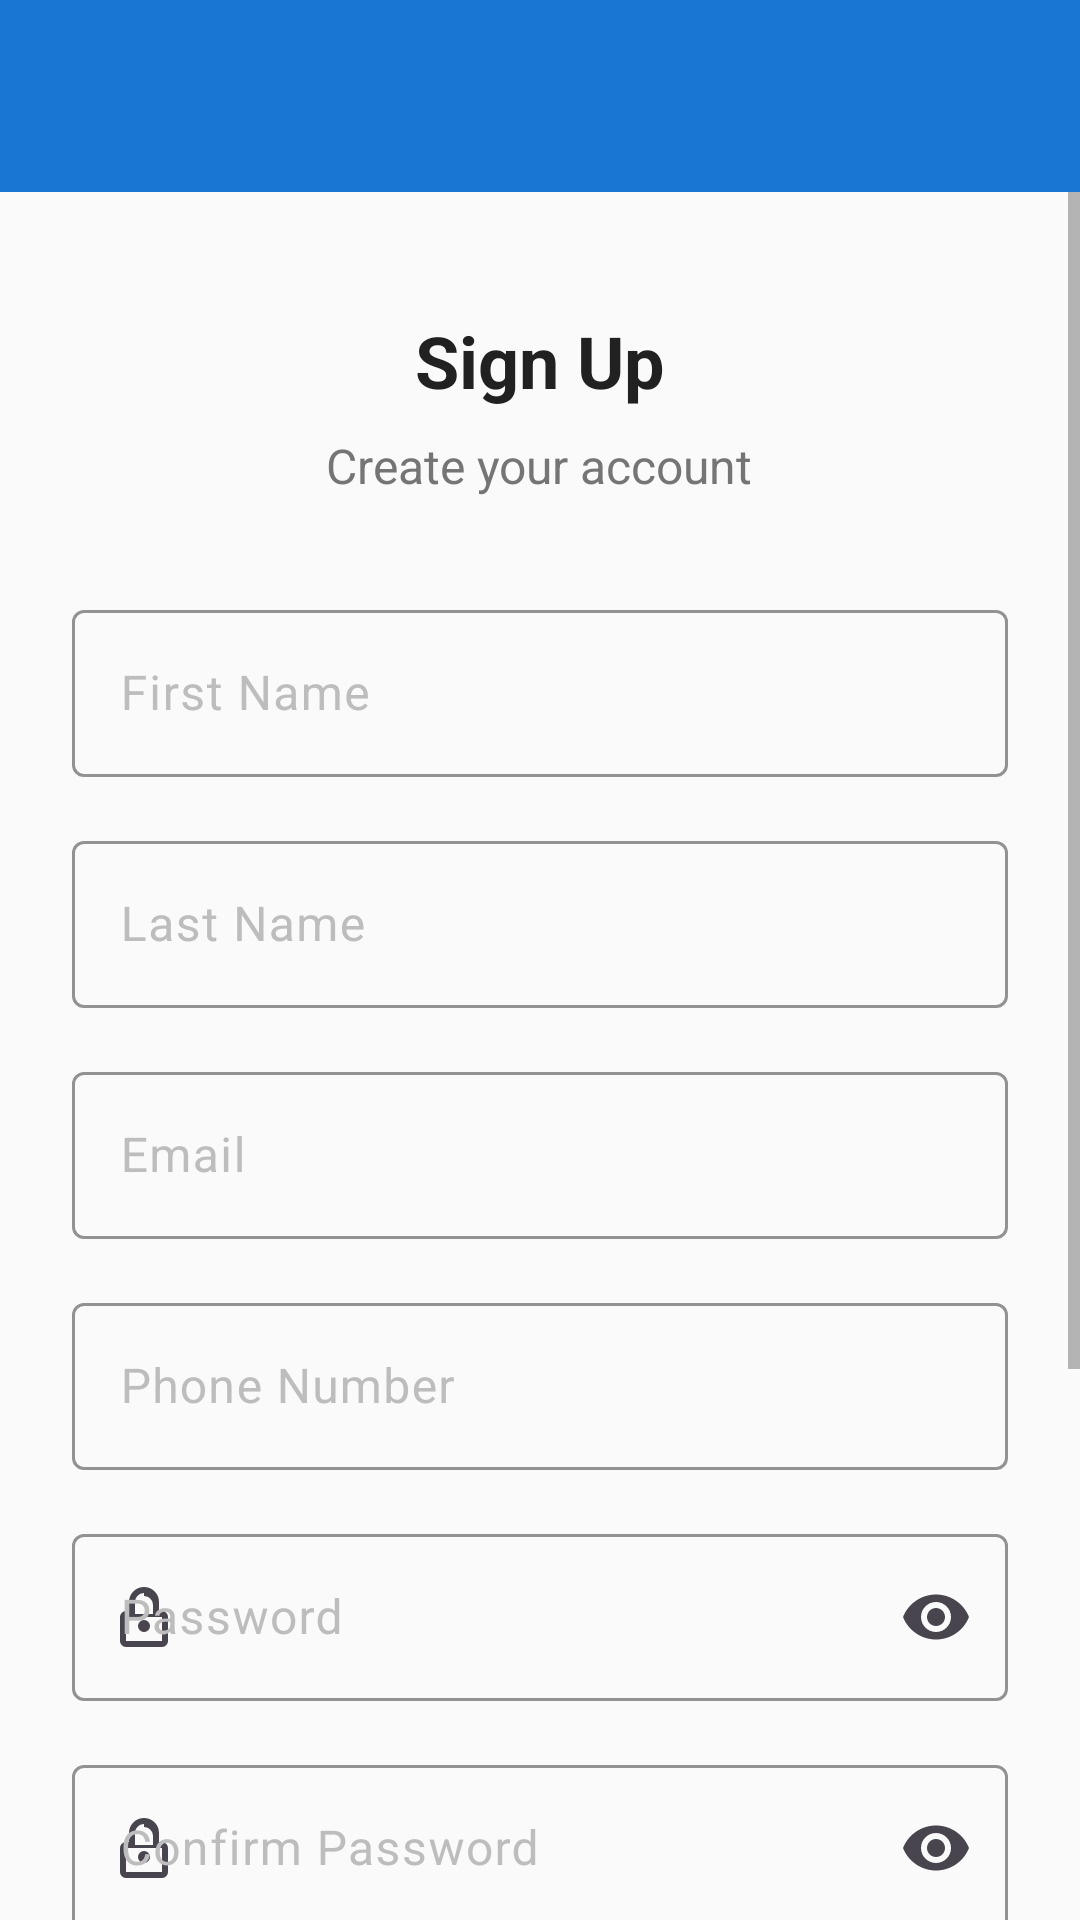

Layout XML and referenced resources for this Android screen:
<!-- AndroidManifest.xml: application theme Theme.Bizhub -->
<!-- res/layout/activity_sign_up.xml -->
<?xml version="1.0" encoding="utf-8"?>
<LinearLayout xmlns:android="http://schemas.android.com/apk/res/android"
    xmlns:app="http://schemas.android.com/apk/res-auto"
    xmlns:tools="http://schemas.android.com/tools"
    android:layout_width="match_parent"
    android:layout_height="match_parent"
    android:orientation="vertical"
    tools:context=".activities.SignUpActivity">

    
    <androidx.appcompat.widget.Toolbar
        android:id="@+id/toolbar"
        android:layout_width="match_parent"
        android:layout_height="?attr/actionBarSize"
        android:background="@color/primary"
        android:theme="@style/ThemeOverlay.AppCompat.Dark.ActionBar"
        app:popupTheme="@style/ThemeOverlay.AppCompat.Light" />

    
    <ScrollView
        android:layout_width="match_parent"
        android:layout_height="match_parent"
        android:fillViewport="true">

        <LinearLayout
            android:layout_width="match_parent"
            android:layout_height="wrap_content"
            android:orientation="vertical"
            android:padding="24dp">

            
            <TextView
                android:layout_width="wrap_content"
                android:layout_height="wrap_content"
                android:layout_gravity="center_horizontal"
                android:layout_marginTop="16dp"
                android:text="@string/sign_up"
                android:textColor="@color/text_primary"
                android:textSize="24sp"
                android:textStyle="bold" />

            <TextView
                android:layout_width="wrap_content"
                android:layout_height="wrap_content"
                android:layout_gravity="center_horizontal"
                android:layout_marginTop="8dp"
                android:text="Create your account"
                android:textColor="@color/text_secondary"
                android:textSize="16sp" />

            
            <com.google.android.material.textfield.TextInputLayout
                android:id="@+id/first_name_layout"
                style="@style/Widget.Bizhub.TextInputLayout"
                android:layout_width="match_parent"
                android:layout_height="wrap_content"
                android:layout_marginTop="32dp"
                android:hint="@string/first_name"
                app:startIconDrawable="@drawable/ic_person">

                <com.google.android.material.textfield.TextInputEditText
                    android:id="@+id/first_name_edit_text"
                    android:layout_width="match_parent"
                    android:layout_height="wrap_content"
                    android:inputType="textPersonName"
                    android:maxLines="1" />

            </com.google.android.material.textfield.TextInputLayout>

            
            <com.google.android.material.textfield.TextInputLayout
                android:id="@+id/last_name_layout"
                style="@style/Widget.Bizhub.TextInputLayout"
                android:layout_width="match_parent"
                android:layout_height="wrap_content"
                android:layout_marginTop="16dp"
                android:hint="@string/last_name"
                app:startIconDrawable="@drawable/ic_person">

                <com.google.android.material.textfield.TextInputEditText
                    android:id="@+id/last_name_edit_text"
                    android:layout_width="match_parent"
                    android:layout_height="wrap_content"
                    android:inputType="textPersonName"
                    android:maxLines="1" />

            </com.google.android.material.textfield.TextInputLayout>

            
            <com.google.android.material.textfield.TextInputLayout
                android:id="@+id/email_layout"
                style="@style/Widget.Bizhub.TextInputLayout"
                android:layout_width="match_parent"
                android:layout_height="wrap_content"
                android:layout_marginTop="16dp"
                android:hint="@string/email_hint"
                app:startIconDrawable="@drawable/ic_email">

                <com.google.android.material.textfield.TextInputEditText
                    android:id="@+id/email_edit_text"
                    android:layout_width="match_parent"
                    android:layout_height="wrap_content"
                    android:inputType="textEmailAddress"
                    android:maxLines="1" />

            </com.google.android.material.textfield.TextInputLayout>

            
            <com.google.android.material.textfield.TextInputLayout
                android:id="@+id/phone_layout"
                style="@style/Widget.Bizhub.TextInputLayout"
                android:layout_width="match_parent"
                android:layout_height="wrap_content"
                android:layout_marginTop="16dp"
                android:hint="@string/phone_number"
                app:startIconDrawable="@drawable/ic_phone">

                <com.google.android.material.textfield.TextInputEditText
                    android:id="@+id/phone_edit_text"
                    android:layout_width="match_parent"
                    android:layout_height="wrap_content"
                    android:inputType="phone"
                    android:maxLines="1" />

            </com.google.android.material.textfield.TextInputLayout>

            
            <com.google.android.material.textfield.TextInputLayout
                android:id="@+id/password_layout"
                style="@style/Widget.Bizhub.TextInputLayout"
                android:layout_width="match_parent"
                android:layout_height="wrap_content"
                android:layout_marginTop="16dp"
                android:hint="@string/password_hint"
                app:endIconMode="password_toggle"
                app:startIconDrawable="@drawable/ic_lock">

                <com.google.android.material.textfield.TextInputEditText
                    android:id="@+id/password_edit_text"
                    android:layout_width="match_parent"
                    android:layout_height="wrap_content"
                    android:inputType="textPassword"
                    android:maxLines="1" />

            </com.google.android.material.textfield.TextInputLayout>

            
            <com.google.android.material.textfield.TextInputLayout
                android:id="@+id/confirm_password_layout"
                style="@style/Widget.Bizhub.TextInputLayout"
                android:layout_width="match_parent"
                android:layout_height="wrap_content"
                android:layout_marginTop="16dp"
                android:hint="Confirm Password"
                app:endIconMode="password_toggle"
                app:startIconDrawable="@drawable/ic_lock">

                <com.google.android.material.textfield.TextInputEditText
                    android:id="@+id/confirm_password_edit_text"
                    android:layout_width="match_parent"
                    android:layout_height="wrap_content"
                    android:inputType="textPassword"
                    android:maxLines="1" />

            </com.google.android.material.textfield.TextInputLayout>

            
            <com.google.android.material.textfield.TextInputLayout
                android:id="@+id/security_question_layout"
                style="@style/Widget.Bizhub.TextInputLayout"
                android:layout_width="match_parent"
                android:layout_height="wrap_content"
                android:layout_marginTop="16dp"
                android:hint="Security Question">
                <com.google.android.material.textfield.TextInputEditText
                    android:id="@+id/security_question_edit_text"
                    android:layout_width="match_parent"
                    android:layout_height="wrap_content"
                    android:inputType="text"
                    android:maxLines="1" />
            </com.google.android.material.textfield.TextInputLayout>

            
            <com.google.android.material.textfield.TextInputLayout
                android:id="@+id/security_answer_layout"
                style="@style/Widget.Bizhub.TextInputLayout"
                android:layout_width="match_parent"
                android:layout_height="wrap_content"
                android:layout_marginTop="16dp"
                android:hint="Security Answer">
                <com.google.android.material.textfield.TextInputEditText
                    android:id="@+id/security_answer_edit_text"
                    android:layout_width="match_parent"
                    android:layout_height="wrap_content"
                    android:inputType="text"
                    android:maxLines="1" />
            </com.google.android.material.textfield.TextInputLayout>

            
            <com.google.android.material.button.MaterialButton
                android:id="@+id/sign_up_button"
                style="@style/Widget.Bizhub.Button"
                android:layout_width="match_parent"
                android:layout_height="wrap_content"
                android:layout_marginTop="32dp"
                android:text="@string/sign_up" />

            
            <ProgressBar
                android:id="@+id/progress_bar"
                style="@style/Widget.Bizhub.ProgressBar"
                android:layout_width="wrap_content"
                android:layout_height="wrap_content"
                android:layout_gravity="center_horizontal"
                android:layout_marginTop="16dp"
                android:visibility="gone" />

        </LinearLayout>

    </ScrollView>

</LinearLayout>
<!-- resources referenced by this layout -->
<resources>
  <color name="primary">#1976D2</color>
  <color name="text_primary">#212121</color>
  <color name="text_secondary">#757575</color>
  <!-- drawable ic_lock (drawable) -->
  <?xml version="1.0" encoding="utf-8"?>
  <vector xmlns:android="http://schemas.android.com/apk/res/android"
      android:width="24dp"
      android:height="24dp"
      android:viewportWidth="24"
      android:viewportHeight="24">
      <path
          android:fillColor="#FF000000"
          android:pathData="M12,17a2,2 0 0,0 2,-2a2,2 0 0,0 -2,-2a2,2 0 0,0 -2,2a2,2 0 0,0 2,2zm6,-7h-1V7a5,5 0 0,0 -10,0v3H6a2,2 0 0,0 -2,2v8a2,2 0 0,0 2,2h12a2,2 0 0,0 2,-2v-8a2,2 0 0,0 -2,-2zm-6,-5a3,3 0 0,1 3,3v3h-6V7a3,3 0 0,1 3,-3zm6,15H6v-8h12v8z"/>
  </vector>
  <string name="email_hint">Email</string>
  <string name="first_name">First Name</string>
  <string name="last_name">Last Name</string>
  <string name="password_hint">Password</string>
  <string name="phone_number">Phone Number</string>
  <string name="sign_up">Sign Up</string>
  <style name="Widget.Bizhub.Button" parent="Widget.Material3.Button">
          <item name="android:textColor">@color/white</item>
          <item name="android:textSize">16sp</item>
          <item name="android:textStyle">bold</item>
          <item name="cornerRadius">8dp</item>
          <item name="android:minHeight">56dp</item>
      </style>
  <style name="Widget.Bizhub.ProgressBar" parent="Widget.Material3.CircularProgressIndicator">
          <item name="android:progressTint">@color/primary</item>
          <item name="android:indeterminateTint">@color/primary</item>
      </style>
  <style name="Widget.Bizhub.TextInputLayout" parent="Widget.Material3.TextInputLayout.OutlinedBox">
          <item name="boxStrokeColor">@color/primary</item>
          <item name="hintTextColor">@color/primary</item>
          <item name="android:textColorHint">@color/text_hint</item>
      </style>
  <style name="Theme.Bizhub" parent="Theme.Material3.DayNight.NoActionBar">
          
          <item name="colorPrimary">@color/primary</item>
          <item name="colorPrimaryVariant">@color/primary_dark</item>
          <item name="colorOnPrimary">@color/white</item>
          
          
          <item name="colorSecondary">@color/accent</item>
          <item name="colorSecondaryVariant">@color/accent</item>
          <item name="colorOnSecondary">@color/white</item>
          
          
          <item name="android:statusBarColor">@color/primary_dark</item>
          
          
          <item name="android:colorBackground">@color/background</item>
          <item name="android:windowBackground">@color/background</item>
          <item name="colorSurface">@color/surface</item>
          <item name="colorOnSurface">@color/text_primary</item>
          
          
          <item name="android:textColorPrimary">@color/text_primary</item>
          <item name="android:textColorSecondary">@color/text_secondary</item>
          <item name="android:textColorHint">@color/text_hint</item>
          
          
          <item name="cardBackgroundColor">@color/card_background</item>
          <item name="cardElevation">2dp</item>
          
          
          <item name="materialButtonStyle">@style/Widget.Bizhub.Button</item>
          <item name="textInputStyle">@style/Widget.Bizhub.TextInputLayout</item>
          
          
          <item name="colorError">@color/error</item>
      </style>
  <color name="white">#FFFFFFFF</color>
  <color name="text_hint">#BDBDBD</color>
  <color name="primary_dark">#1565C0</color>
  <color name="accent">#FF4081</color>
  <color name="background">#FAFAFA</color>
  <color name="surface">#FFFFFF</color>
  <color name="card_background">#FFFFFF</color>
  <color name="error">#F44336</color>
</resources>
